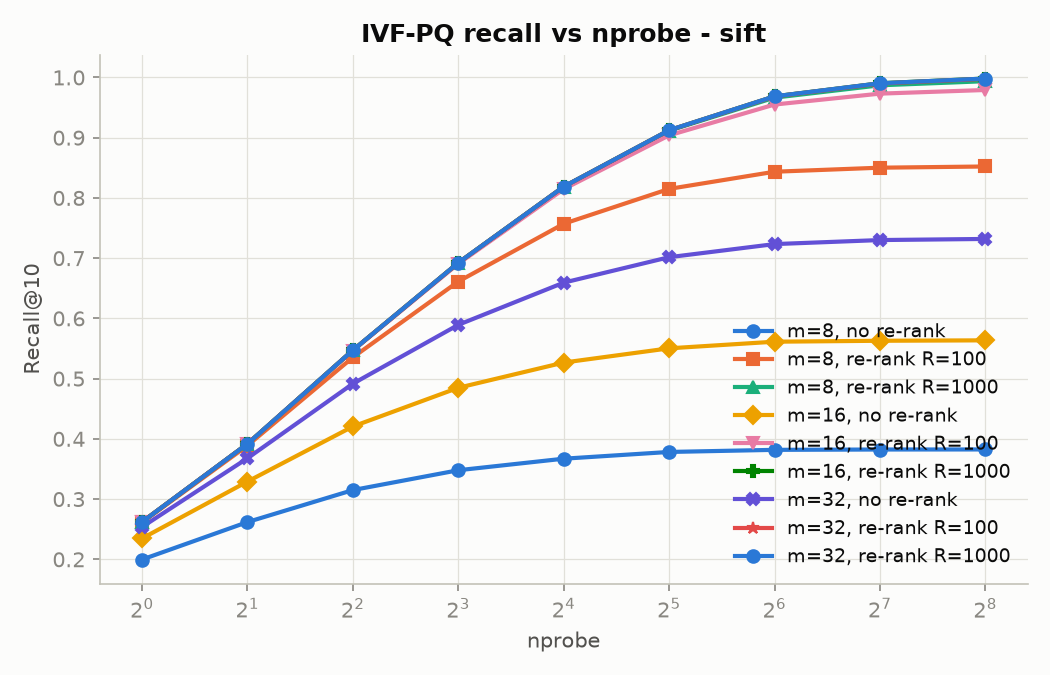

Values plotted in this chart, from the file beside it:
pq_m, rerank, nprobe, recall@10
8, 0, 1, 0.1997
8, 0, 2, 0.2619
8, 0, 4, 0.3150
8, 0, 8, 0.3479
8, 0, 16, 0.3670
8, 0, 32, 0.3782
8, 0, 64, 0.3817
8, 0, 128, 0.3823
8, 0, 256, 0.3824
8, 100, 1, 0.2614
8, 100, 2, 0.3889
8, 100, 4, 0.5353
8, 100, 8, 0.6612
8, 100, 16, 0.7571
8, 100, 32, 0.8150
8, 100, 64, 0.8435
8, 100, 128, 0.8502
8, 100, 256, 0.8522
8, 1000, 1, 0.2621
8, 1000, 2, 0.3917
8, 1000, 4, 0.5471
8, 1000, 8, 0.6923
8, 1000, 16, 0.8186
8, 1000, 32, 0.9117
8, 1000, 64, 0.9665
8, 1000, 128, 0.9870
8, 1000, 256, 0.9938
16, 0, 1, 0.2347
16, 0, 2, 0.3292
16, 0, 4, 0.4205
16, 0, 8, 0.4848
16, 0, 16, 0.5267
16, 0, 32, 0.5503
16, 0, 64, 0.5613
16, 0, 128, 0.5629
16, 0, 256, 0.5636
16, 100, 1, 0.2621
16, 100, 2, 0.3915
16, 100, 4, 0.5465
16, 100, 8, 0.6907
16, 100, 16, 0.8146
16, 100, 32, 0.9039
16, 100, 64, 0.9551
16, 100, 128, 0.9732
16, 100, 256, 0.9792
16, 1000, 1, 0.2621
16, 1000, 2, 0.3917
16, 1000, 4, 0.5471
16, 1000, 8, 0.6923
16, 1000, 16, 0.8187
16, 1000, 32, 0.9124
16, 1000, 64, 0.9687
16, 1000, 128, 0.9904
16, 1000, 256, 0.9982
32, 0, 1, 0.2537
32, 0, 2, 0.3678
32, 0, 4, 0.4916
32, 0, 8, 0.5893
32, 0, 16, 0.6593
32, 0, 32, 0.7016
... 21 more rows
